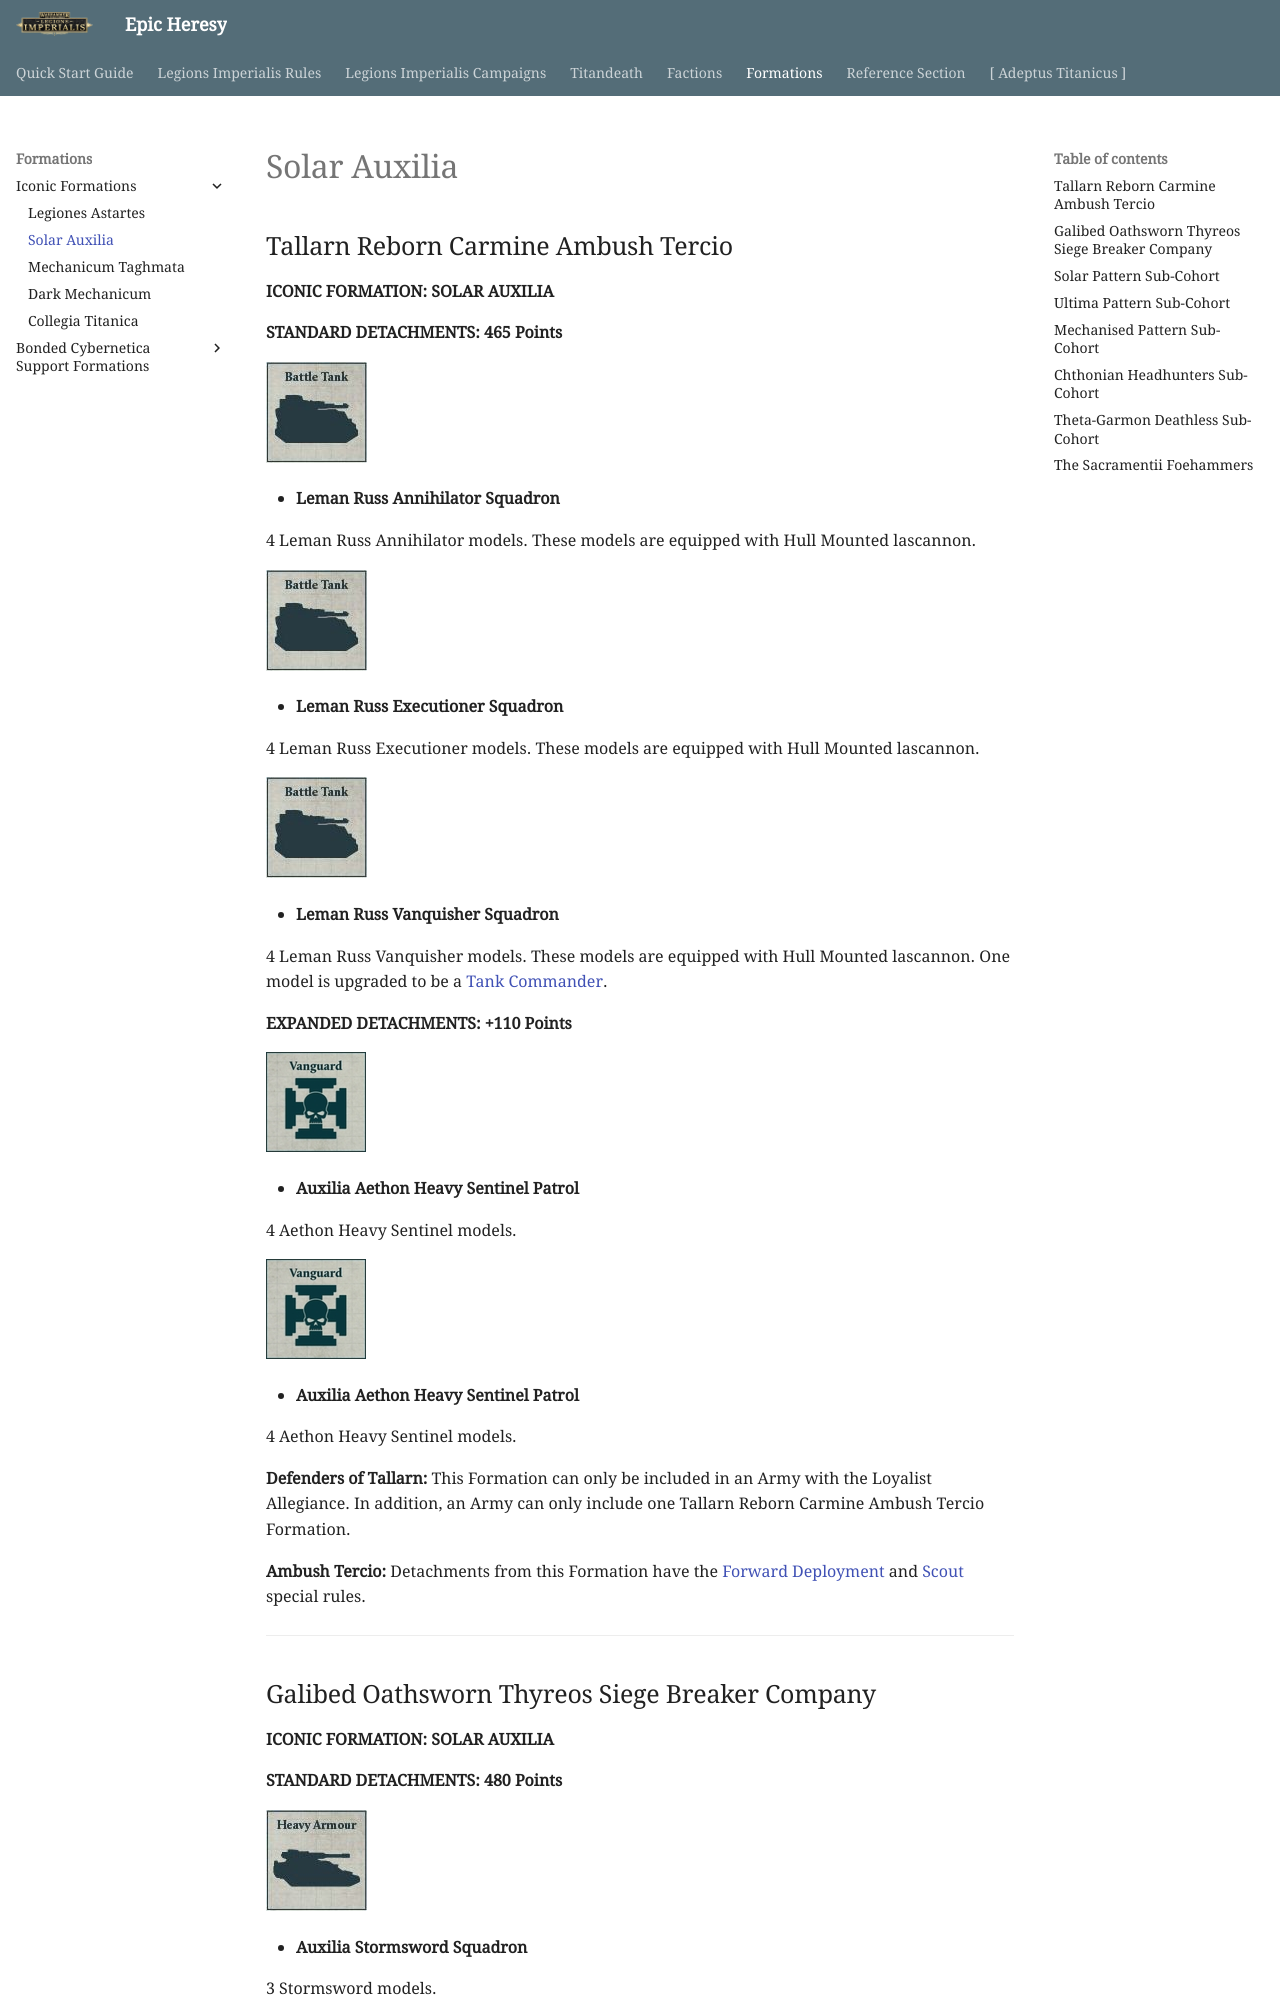

repository: BBBase-EHeresy-PPPub/EHeresy · page: li2023/formations/iconic_formations/solar_auxilia/index.html · generator: mkdocs

## Tallarn Reborn Carmine Ambush Tercio

**ICONIC FORMATION: SOLAR AUXILIA**

**STANDARD DETACHMENTS: 465 Points**

[![](../../media/factions/solar_auxilia/compulsory_battle_tank.jpg){ width=101 height=101 }](../../factions/solar_auxilia/detachments.md#leman-russ-annihilator-squadron-170-points)

* **Leman Russ Annihilator Squadron**

4 Leman Russ Annihilator models. These models are equipped with Hull Mounted lascannon.

[![](../../media/factions/solar_auxilia/compulsory_battle_tank.jpg){ width=101 height=101 }](../../factions/solar_auxilia/detachments.md#leman-russ-executioner-squadron-160-points)

* **Leman Russ Executioner Squadron**

4 Leman Russ Executioner models. These models are equipped with Hull Mounted lascannon.

[![](../../media/factions/solar_auxilia/compulsory_battle_tank.jpg){ width=101 height=101 }](../../factions/solar_auxilia/detachments.md#leman-russ-vanquisher-squadron-175-points)

* **Leman Russ Vanquisher Squadron**

4 Leman Russ Vanquisher models. These models are equipped with Hull Mounted lascannon. One model is upgraded to be a [Tank Commander].

**EXPANDED DETACHMENTS: +110 Points**

[![](../../media/factions/solar_auxilia/compulsory_vanguard.jpg){ width=100 height=100 }](../../factions/solar_auxilia/detachments.md#auxilia-aethon-heavy-sentinel-patrol-35-points)

* **Auxilia Aethon Heavy Sentinel Patrol**

4 Aethon Heavy Sentinel models.

[![](../../media/factions/solar_auxilia/compulsory_vanguard.jpg){ width=100 height=100 }](../../factions/solar_auxilia/detachments.md#auxilia-aethon-heavy-sentinel-patrol-35-points)

* **Auxilia Aethon Heavy Sentinel Patrol**

4 Aethon Heavy Sentinel models.

**Defenders of Tallarn:** This Formation can only be included in an Army with the Loyalist Allegiance. In addition, an Army can only include one Tallarn Reborn Carmine Ambush Tercio Formation.

**Ambush Tercio:** Detachments from this Formation have the [Forward Deployment] and [Scout] special rules.

---
